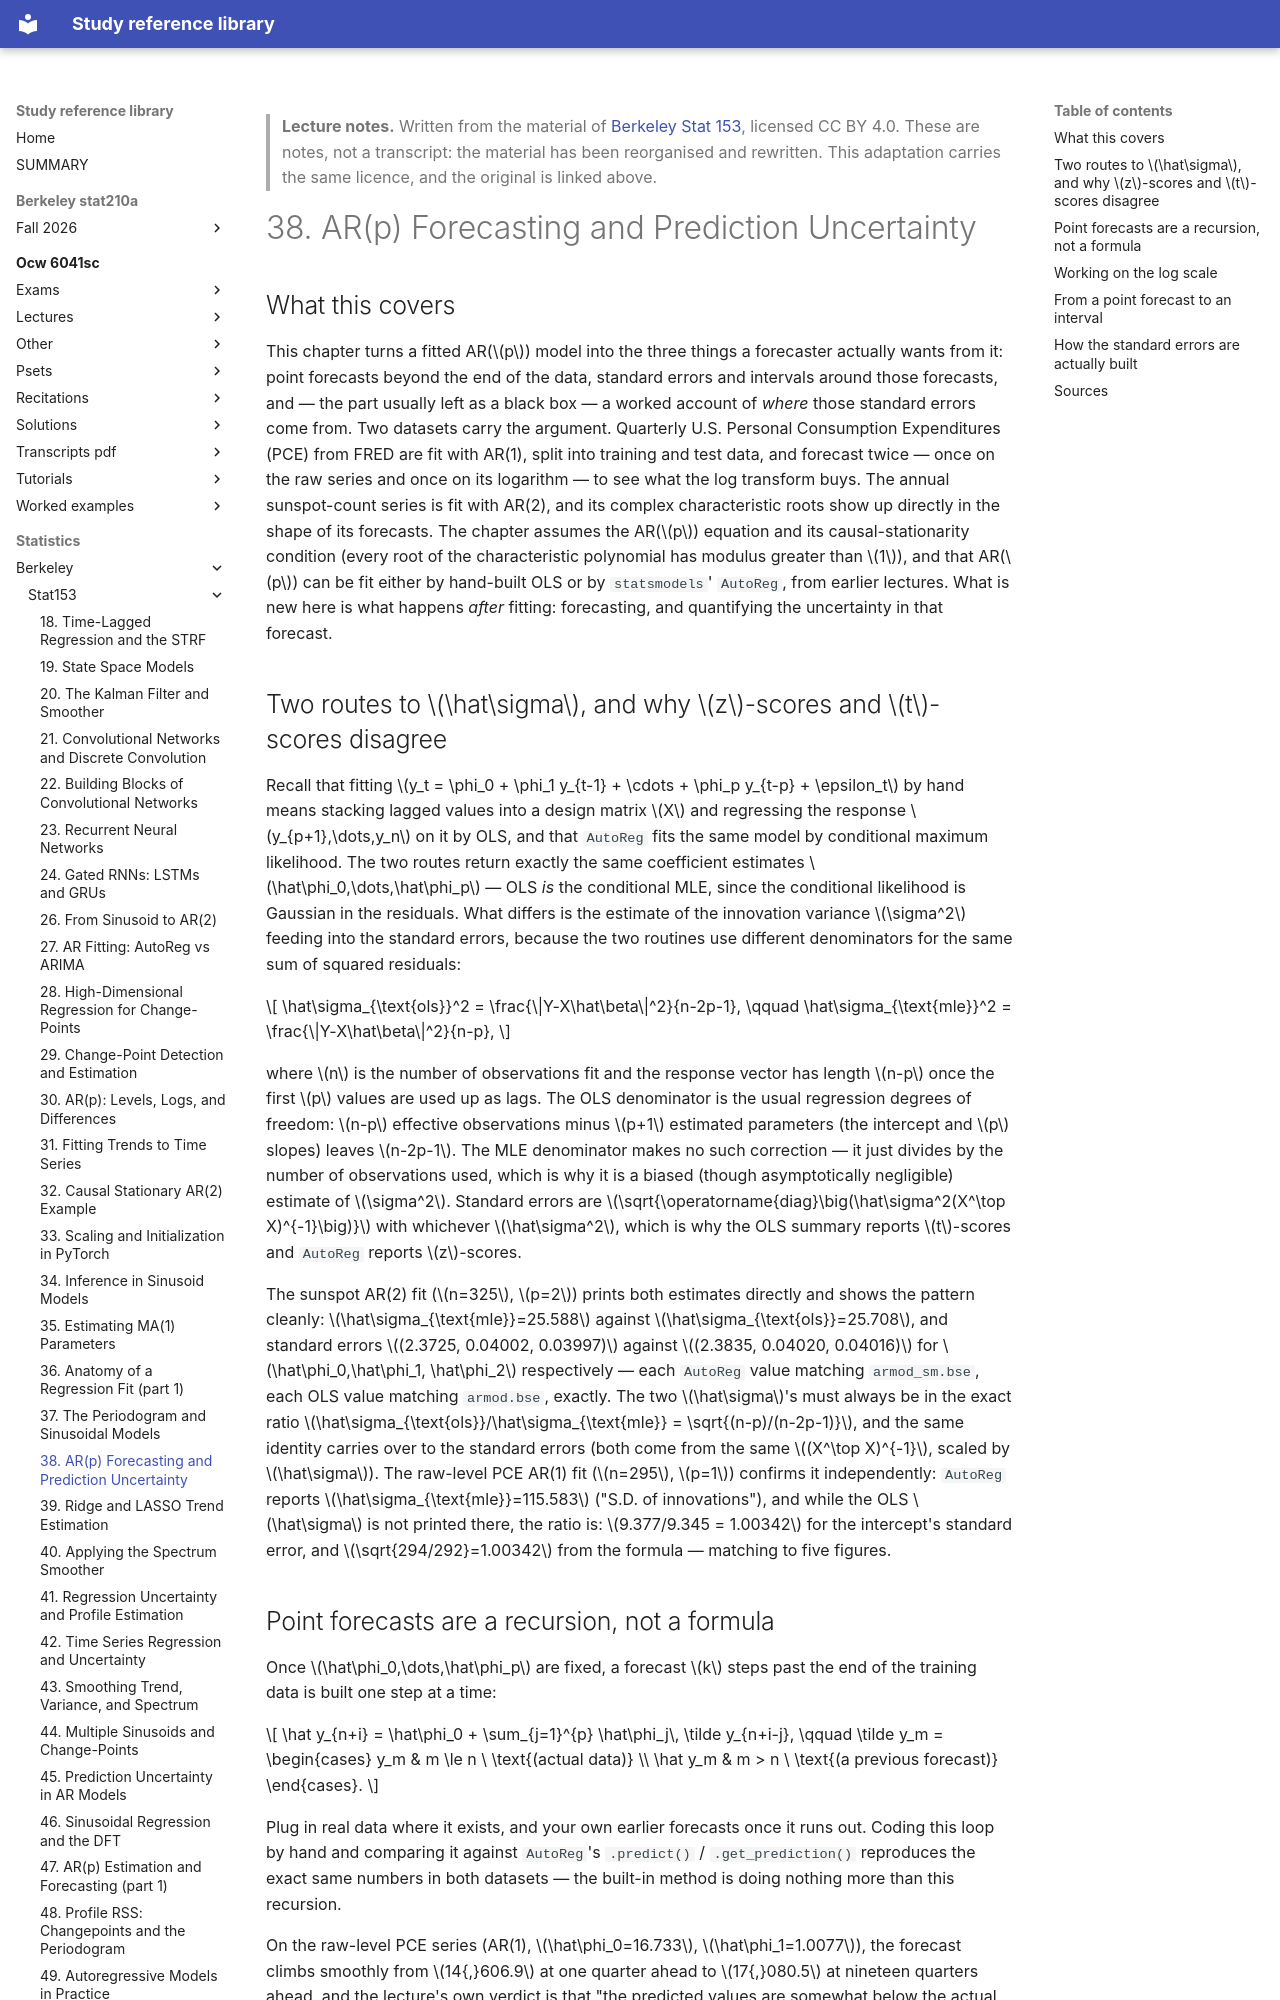

repository: Claptar/knowledge-base-library · page: statistics/berkeley/stat153/38-ar-p-forecasting-and-prediction-uncertainty/index.html · generator: mkdocs

---
title: "38. AR(p) Forecasting and Prediction Uncertainty"
course: "Berkeley Stat 153"
chapter: 38
source: "https://github.com/berkeley-stat153"
licence: "CC BY 4.0"
written: "2026-09-20"
---

> **Lecture notes.** Written from the material of [Berkeley Stat 153](https://github.com/berkeley-stat153), licensed CC BY 4.0. These are notes, not a transcript: the material has been reorganised and rewritten. This adaptation carries the same licence, and the original is linked above.

# 38. AR(p) Forecasting and Prediction Uncertainty

## What this covers

This chapter turns a fitted AR($p$) model into the three things a forecaster actually wants from
it: point forecasts beyond the end of the data, standard errors and intervals around those
forecasts, and — the part usually left as a black box — a worked account of *where* those standard
errors come from. Two datasets carry the argument. Quarterly U.S. Personal Consumption Expenditures
(PCE) from FRED are fit with AR(1), split into training and test data, and forecast twice — once on
the raw series and once on its logarithm — to see what the log transform buys. The annual
sunspot-count series is fit with AR(2), and its complex characteristic roots show up directly in the
shape of its forecasts. The chapter assumes the AR($p$) equation and its causal-stationarity
condition (every root of the characteristic polynomial has modulus greater than $1$), and that
AR($p$) can be fit either by hand-built OLS or by `statsmodels`' `AutoReg`, from earlier lectures.
What is new here is what happens *after* fitting: forecasting, and quantifying the uncertainty in
that forecast.

## Two routes to $\hat\sigma$, and why $z$-scores and $t$-scores disagree

Recall that fitting $y_t = \phi_0 + \phi_1 y_{t-1} + \cdots + \phi_p y_{t-p} + \epsilon_t$ by hand
means stacking lagged values into a design matrix $X$ and regressing the response
$y_{p+1},\dots,y_n$ on it by OLS, and that `AutoReg` fits the same model by conditional maximum
likelihood. The two routes return exactly the same coefficient estimates $\hat\phi_0,\dots,\hat\phi_p$
— OLS *is* the conditional MLE, since the conditional likelihood is Gaussian in the residuals. What
differs is the estimate of the innovation variance $\sigma^2$ feeding into the standard errors,
because the two routines use different denominators for the same sum of squared residuals:

$$
\hat\sigma_{\text{ols}}^2 = \frac{\|Y-X\hat\beta\|^2}{n-2p-1}, \qquad
\hat\sigma_{\text{mle}}^2 = \frac{\|Y-X\hat\beta\|^2}{n-p},
$$

where $n$ is the number of observations fit and the response vector has length $n-p$ once the first
$p$ values are used up as lags. The OLS denominator is the usual regression degrees of freedom:
$n-p$ effective observations minus $p+1$ estimated parameters (the intercept and $p$ slopes) leaves
$n-2p-1$. The MLE denominator makes no such correction — it just divides by the number of
observations used, which is why it is a biased (though asymptotically negligible) estimate of
$\sigma^2$. Standard errors are $\sqrt{\operatorname{diag}\big(\hat\sigma^2(X^\top X)^{-1}\big)}$
with whichever $\hat\sigma^2$, which is why the OLS summary reports $t$-scores and `AutoReg` reports
$z$-scores.

The sunspot AR(2) fit ($n=325$, $p=2$) prints both estimates directly and shows the pattern cleanly:
$\hat\sigma_{\text{mle}}=25.588$ against $\hat\sigma_{\text{ols}}=25.708$, and standard errors
$(2.3725, 0.04002, 0.03997)$ against $(2.3835, 0.04020, 0.04016)$ for $\hat\phi_0,\hat\phi_1,
\hat\phi_2$ respectively — each `AutoReg` value matching `armod_sm.bse`, each OLS value matching
`armod.bse`, exactly. The two $\hat\sigma$'s must always be in the exact ratio
$\hat\sigma_{\text{ols}}/\hat\sigma_{\text{mle}} = \sqrt{(n-p)/(n-2p-1)}$, and the same identity
carries over to the standard errors (both come from the same $(X^\top X)^{-1}$, scaled by
$\hat\sigma$). The raw-level PCE AR(1) fit ($n=295$, $p=1$) confirms it independently: `AutoReg`
reports $\hat\sigma_{\text{mle}}=115.583$ ("S.D. of innovations"), and while the OLS $\hat\sigma$ is
not printed there, the ratio is: $9.377/9.345 = 1.00342$ for the intercept's standard error, and
$\sqrt{294/292}=1.00342$ from the formula — matching to five figures.
